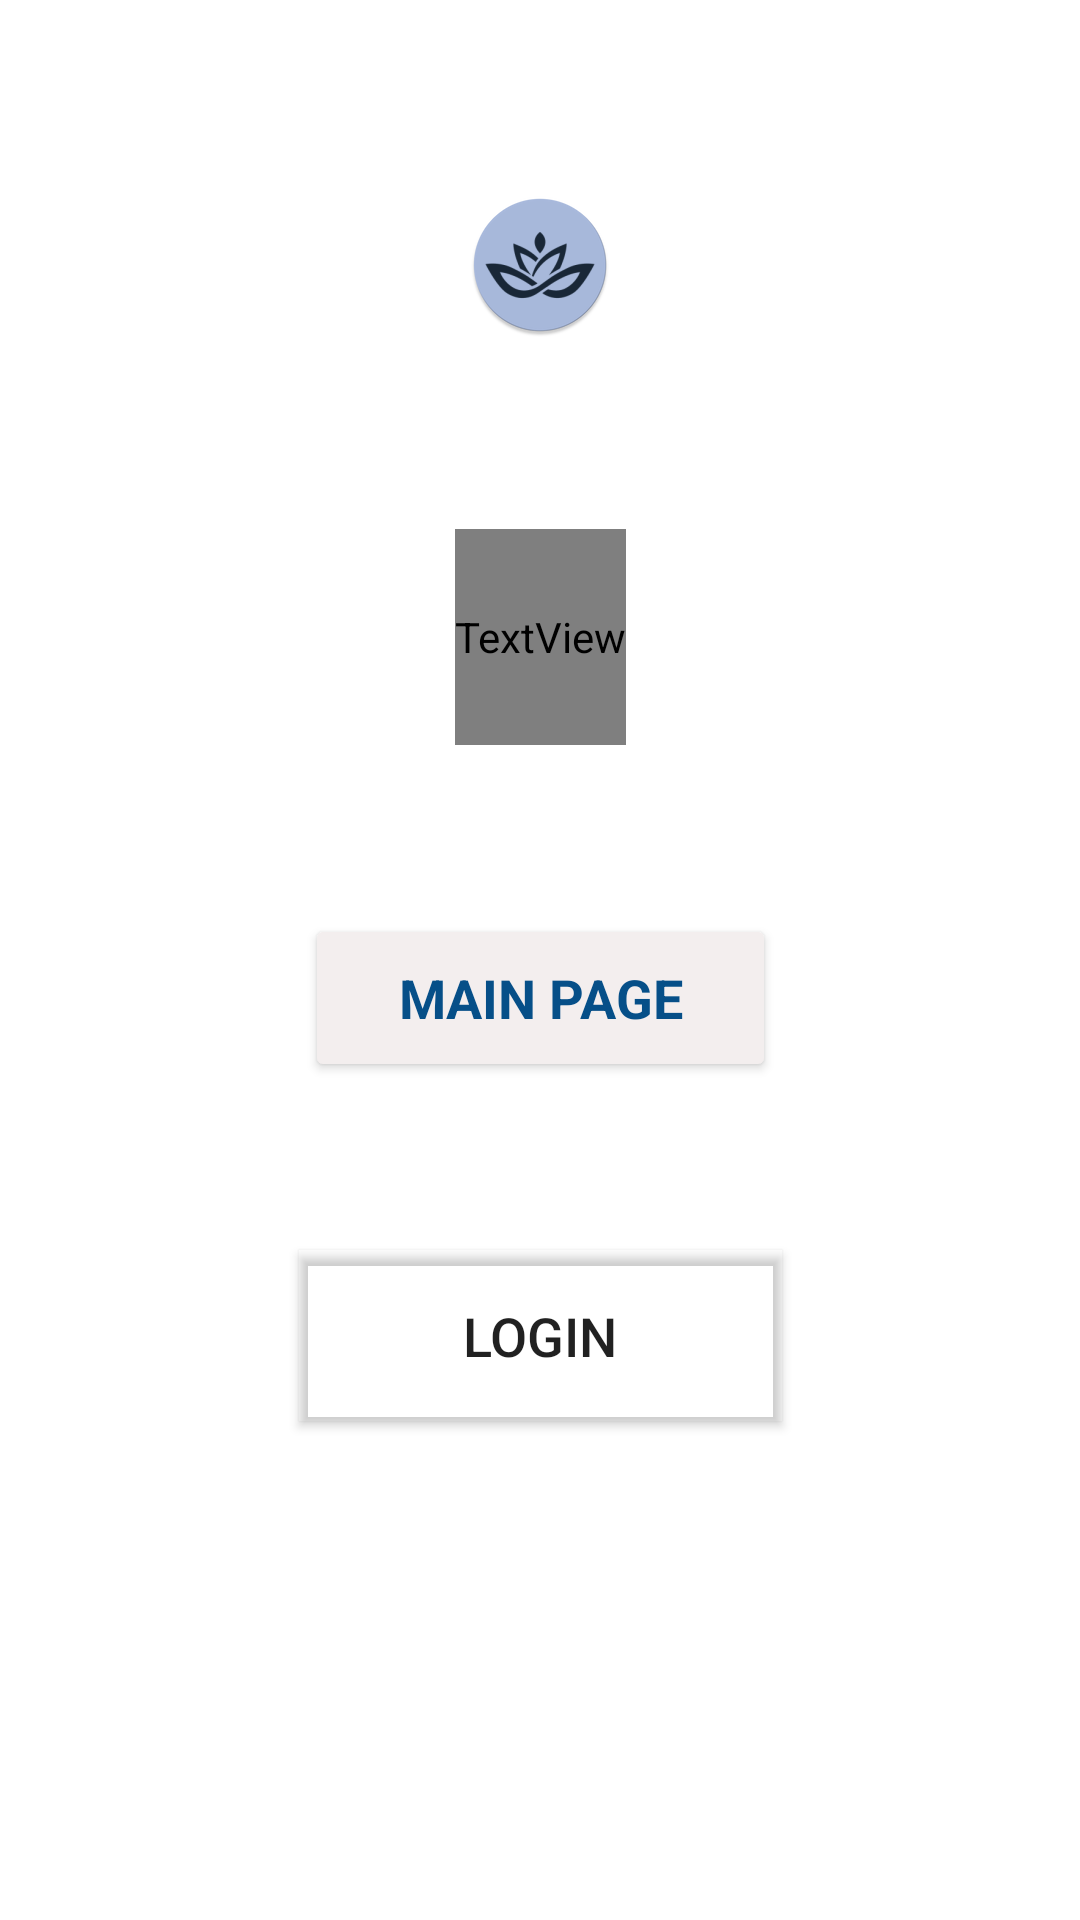

Reconstruct the res/layout file that produces this screen, plus the resources it refers to.
<!-- AndroidManifest.xml: application theme Theme.PAM_app -->
<!-- res/layout/activity_welcome.xml -->
<?xml version="1.0" encoding="utf-8"?>
<androidx.constraintlayout.widget.ConstraintLayout xmlns:android="http://schemas.android.com/apk/res/android"
    xmlns:tools="http://schemas.android.com/tools"
    xmlns:app="http://schemas.android.com/apk/res-auto"
    android:layout_width="match_parent"
    android:layout_height="match_parent"
    tools:context=".WelcomeActivity"
    android:background="@drawable/first_activity_background"
    >

    <ImageView
        android:id="@+id/imageView"
        android:layout_width="wrap_content"
        android:layout_height="wrap_content"
        app:layout_constraintBottom_toTopOf="@+id/textView"
        app:layout_constraintEnd_toEndOf="parent"
        app:layout_constraintStart_toStartOf="parent"
        app:layout_constraintTop_toTopOf="parent"
        app:srcCompat="@mipmap/ic_launcher_round" />

    <TextView
        android:id="@+id/textView"
        android:layout_width="wrap_content"
        android:layout_height="72dp"
        android:fontFamily="@font/acme"
        android:text="CONNECTED"
        android:textColor="#FFFFFF"
        android:textSize="36sp"
        android:textStyle="bold"
        app:layout_constraintBottom_toBottomOf="@id/MainPageButton"
        app:layout_constraintEnd_toEndOf="@id/MainPageButton"
        app:layout_constraintStart_toStartOf="@id/MainPageButton"
        app:layout_constraintTop_toTopOf="@id/imageView" />

    <Button
        android:id="@+id/MainPageButton"
        android:layout_width="157dp"
        android:layout_height="56dp"

        android:fontFamily="sans-serif"
        android:text="Main Page"
        android:textColor="#064F88"
        android:textSize="18sp"
        android:textStyle="bold"
        app:backgroundTint="#F3EEEE"
        app:layout_constraintBottom_toTopOf="@+id/loginButton"
        app:layout_constraintEnd_toEndOf="parent"
        app:layout_constraintStart_toStartOf="parent"
        app:layout_constraintTop_toBottomOf="@+id/textView" />

    <Button
        android:id="@+id/loginButton"
        android:layout_width="161dp"
        android:layout_height="57dp"

        android:background="@drawable/button_border"
        android:text="LOGIN"
        android:textColorLink="#FFFFFF"
        android:textSize="18sp"
        android:visibility="visible"
        app:backgroundTint="#00000000"
        app:backgroundTintMode="src_in"
        app:iconTint="#FAFAFA"
        android:layout_marginBottom="110dp"
        app:layout_constraintBottom_toBottomOf="parent"
        app:layout_constraintEnd_toEndOf="parent"
        app:layout_constraintStart_toStartOf="parent"
        app:layout_constraintTop_toBottomOf="@+id/MainPageButton"
        app:rippleColor="#E1D9D9" />
</androidx.constraintlayout.widget.ConstraintLayout>
<!-- resources referenced by this layout -->
<resources>
  <!-- drawable button_border (drawable) -->
  <?xml version="1.0" encoding="utf-8"?>
  <selector xmlns:android="http://schemas.android.com/apk/res/android">
      <item>
          <shape xmlns:android="http://schemas.android.com/apk/res/android" android:shape="rectangle">
              <solid android:color="@android:color/darker_gray" />
              <stroke android:width="5px" android:color="#F3EEEE" />
          </shape>
      </item>
  </selector>
  <!-- mipmap ic_launcher_round: png bitmap (mipmap-hdpi, 8926 bytes) -->
  <style name="Theme.PAM_app" parent="Theme.MaterialComponents.DayNight.NoActionBar">
          
          <item name="colorPrimary">@color/purple_500</item>
          <item name="colorPrimaryVariant">@color/purple_700</item>
          <item name="colorOnPrimary">@color/white</item>
          
          <item name="colorSecondary">@color/teal_200</item>
          <item name="colorSecondaryVariant">@color/teal_700</item>
          <item name="colorOnSecondary">@color/black</item>
          
          <item name="android:statusBarColor" tools:targetApi="l">?attr/colorPrimaryVariant</item>
          
      </style>
  <!-- not gathered from this repository: default colours our renderer supplied (Android Studio template values) -->
  <color name="purple_500">#FF6200EE</color>
  <color name="purple_700">#FF3700B3</color>
  <color name="teal_200">#FF03DAC5</color>
  <color name="teal_700">#FF018786</color>
  <color name="black">#FF000000</color>
  <color name="white">#FFFFFFFF</color>
</resources>
